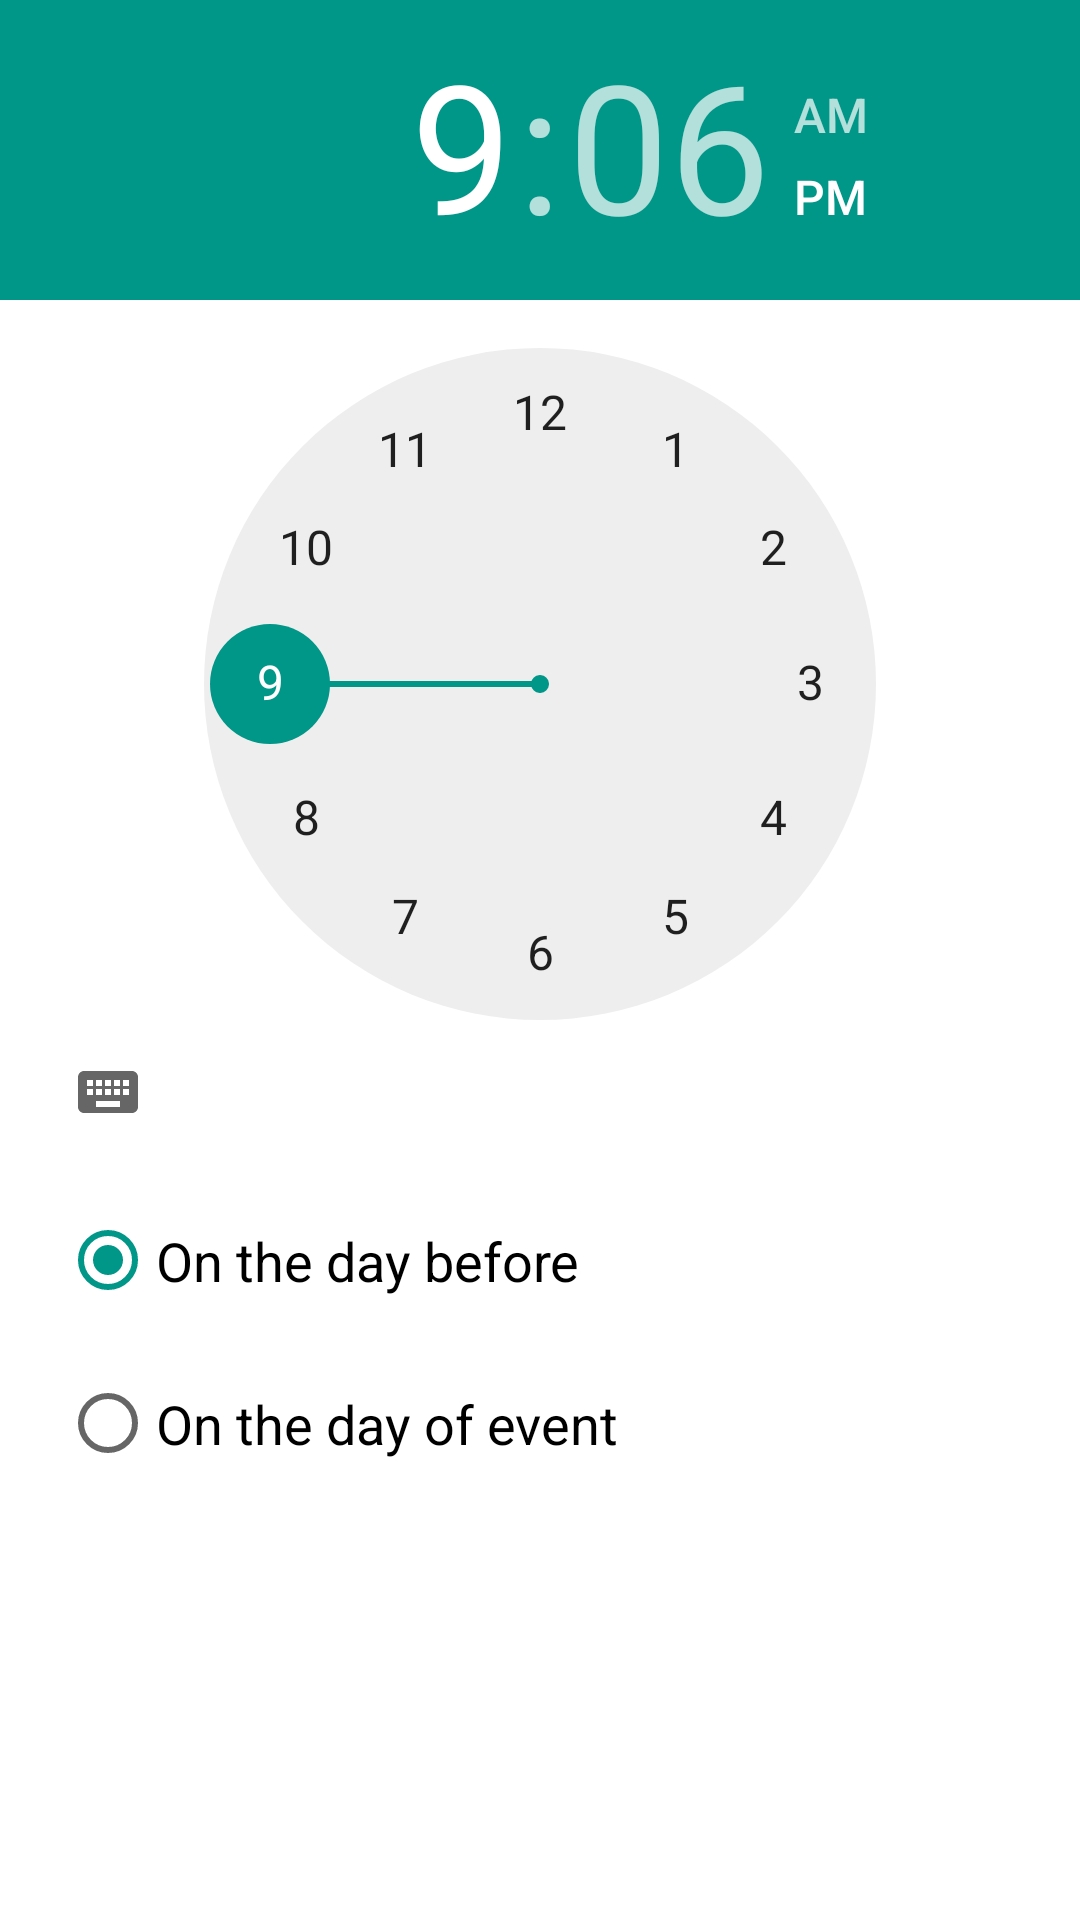

Android layout source for this screen:
<!-- AndroidManifest.xml: application theme AppTheme -->
<!-- res/layout/dialog_default_manual_all_day_notification.xml -->
<?xml version="1.0" encoding="utf-8"?>
<ScrollView
    xmlns:android="http://schemas.android.com/apk/res/android"
    android:layout_width="match_parent"
    android:layout_height="match_parent"
    android:theme="@style/AppTheme.NoActionBar"
    >


    <LinearLayout xmlns:android="http://schemas.android.com/apk/res/android"
                  android:orientation="vertical"
                  android:layout_width="match_parent"
                  android:layout_height="wrap_content">

        <TimePicker
            android:id="@+id/time_picker_pref_notification_time_of_day"
            android:layout_width="wrap_content"
            android:layout_height="wrap_content"
            android:layout_gravity="center_horizontal"
            />

        <RadioGroup
            android:layout_width="match_parent"
            android:layout_height="match_parent"
            android:paddingLeft="20dp"
            android:paddingStart="20dp"
            android:paddingRight="10dp"
            android:paddingEnd="10dp"
            android:paddingTop="5dp"
            android:paddingBottom="5dp"
            >

            <com.google.android.material.radiobutton.MaterialRadioButton
                android:id="@+id/radio_button_day_before"
                android:textAppearance="?android:attr/textAppearanceMedium"
                android:layout_width="wrap_content"
                android:layout_height="wrap_content"
                android:text="@string/on_the_day_before"
                android:checked="true"
                android:paddingTop="15dp"
                android:paddingBottom="15dp"
                />

            <com.google.android.material.radiobutton.MaterialRadioButton
                android:id="@+id/radio_button_day_of_event"
                android:textAppearance="?android:attr/textAppearanceMedium"
                android:layout_width="wrap_content"
                android:layout_height="wrap_content"
                android:text="@string/on_the_day_of_event"
                android:paddingTop="15dp"
                android:paddingBottom="15dp"
                />
        </RadioGroup>


    </LinearLayout>

</ScrollView>
<!-- resources referenced by this layout -->
<resources>
  <string name="on_the_day_before">On the day before</string>
  <string name="on_the_day_of_event">On the day of event</string>
  <style name="AppTheme.NoActionBar">
          <item name="windowActionBar">false</item>
          <item name="windowNoTitle">true</item>
      </style>
  <style name="AppTheme" parent="Theme.AppCompat.DayNight.DarkActionBar">
          
          <item name="colorPrimary">@color/primary</item>
          <item name="colorPrimaryDark">@color/primary_dark</item>
          <item name="colorAccent">@color/accent</item>
          <item name="android:windowBackground">@color/background</item>
          <item name="android:colorBackground">@color/background</item>
          
          <item name="android:listViewStyle">@style/AppListView</item>
          
          <item name="bottomSheetDialogTheme">@style/AppTheme.BottomSheetDialog</item>
      </style>
  <color name="primary">#607D8B</color>
  <color name="primary_dark">#455A64</color>
  <color name="accent">#009688</color>
  <color name="background">#ffffffff</color>
  <style name="AppListView" parent="Widget.AppCompat.ListView">
          <item name="android:background">@color/background</item>
      </style>
  <style name="AppTheme.BottomSheetDialog" parent="ThemeOverlay.MaterialComponents.BottomSheetDialog">
          <item name="bottomSheetStyle">@style/AppTheme.BottomSheet</item>
      </style>
  <style name="AppTheme.BottomSheet" parent="Widget.MaterialComponents.BottomSheet.Modal">
          <item name="backgroundTint">@color/cardview_light_background</item>
      </style>
  <color name="cardview_light_background">#FAFAFA</color>
</resources>
